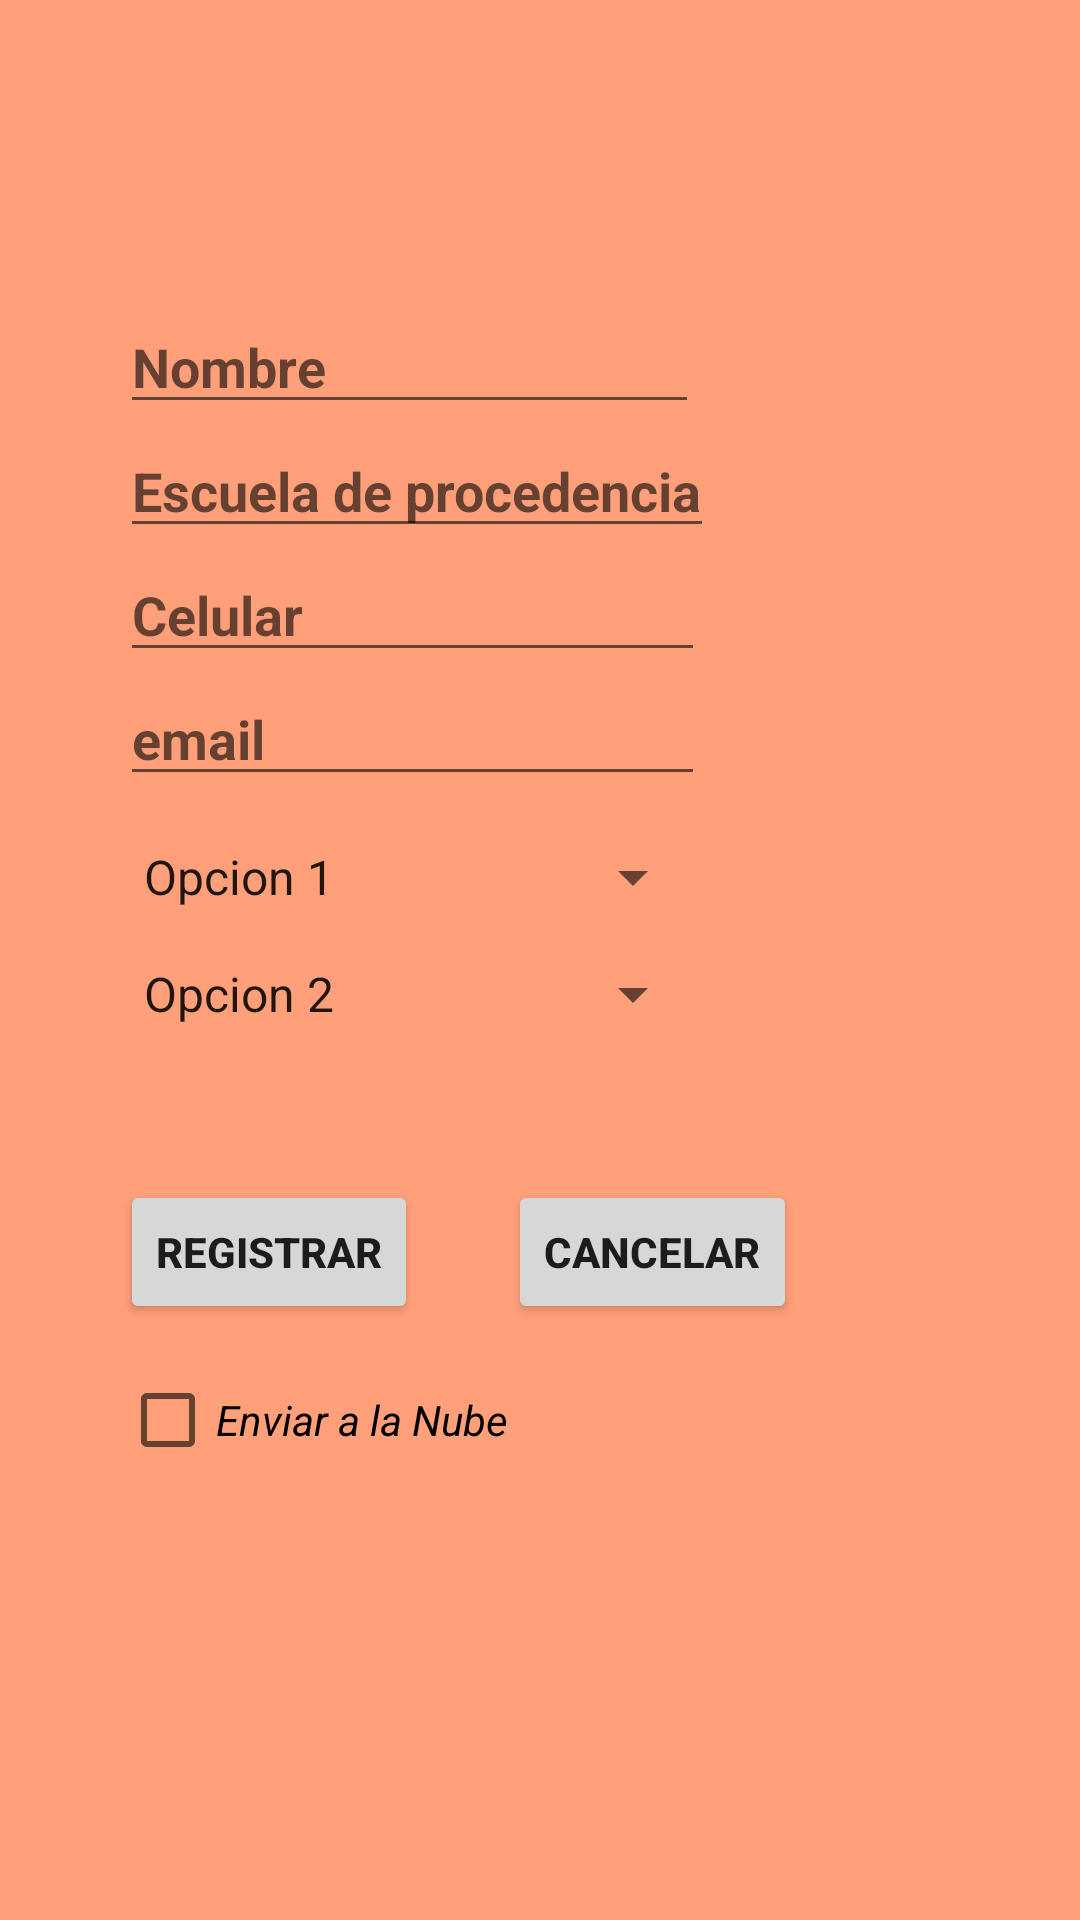

Layout XML and referenced resources for this Android screen:
<!-- AndroidManifest.xml: application theme Theme.LADM_Practica1_BaseDeDatosMixta -->
<!-- res/layout/formulario_postulante.xml -->
<?xml version="1.0" encoding="utf-8"?>
<RelativeLayout xmlns:android="http://schemas.android.com/apk/res/android"
    xmlns:app="http://schemas.android.com/apk/res-auto"
    xmlns:tools="http://schemas.android.com/tools"
    android:layout_width="match_parent"
    android:layout_height="match_parent"
    android:background="#FFA07A"
    tools:context=".FormularioPostulante">

    <ImageView
        android:layout_width="150dp"
        android:layout_height="150dp"
        android:layout_alignParentEnd="true"
        android:contentDescription="Imagen del ITTEPIC"
        app:srcCompat="@drawable/ittepic" />

    <EditText
        android:id="@+id/nombre"
        android:layout_width="193dp"
        android:layout_height="wrap_content"
        android:layout_marginStart="40dp"
        android:layout_marginTop="100dp"
        android:autofillHints="name"
        android:hint="Nombre"
        android:inputType="textPersonName"
        android:textStyle="bold" />

    <EditText
        android:id="@+id/procedencia"
        android:layout_width="wrap_content"
        android:layout_height="wrap_content"
        android:layout_below="@id/nombre"
        android:layout_marginStart="40dp"
        android:autofillHints="name"
        android:hint="Escuela de procedencia"
        android:inputType="text"
        android:textStyle="bold" />

    <EditText
        android:id="@+id/celular"
        android:layout_width="195dp"
        android:layout_height="wrap_content"
        android:layout_below="@+id/procedencia"
        android:layout_marginStart="40dp"
        android:autofillHints="phone"
        android:hint="Celular"
        android:inputType="phone"
        android:textStyle="bold" />

    <EditText
        android:id="@+id/inputEmail"
        android:layout_width="195dp"
        android:layout_height="wrap_content"
        android:layout_below="@+id/celular"
        android:layout_marginStart="40dp"
        android:autofillHints="emailAddress"
        android:hint="email"
        android:inputType="textEmailAddress"
        android:textStyle="bold" />


    <Spinner
        android:id="@+id/carrera1"
        android:layout_width="195dp"
        android:layout_height="wrap_content"
        android:layout_below="@+id/inputEmail"
        android:layout_marginStart="40dp"
        android:layout_marginTop="15dp"
        android:ellipsize="marquee"
        android:entries="@array/CARRERAS1"
        android:textColor="#aa66cc"
        android:textStyle="bold" />

    <Spinner
        android:id="@+id/carrera2"
        android:layout_width="195dp"
        android:layout_height="wrap_content"
        android:layout_below="@+id/carrera1"
        android:layout_centerVertical="true"
        android:layout_marginStart="40dp"
        android:layout_marginTop="15dp"
        android:ellipsize="marquee"
        android:entries="@array/CARRERAS2"
        android:hint="Carrera 2"
        android:textColor="#aa66cc"
        android:textStyle="bold" />

    <Button
        android:id="@+id/btnRegistrar"
        android:layout_width="wrap_content"
        android:layout_height="wrap_content"
        android:layout_below="@id/carrera2"
        android:layout_marginStart="40dp"
        android:layout_marginTop="50dp"
        android:text="REGISTRAR"
        android:textStyle="bold" />
    <Button
        android:layout_width="wrap_content"
        android:layout_height="wrap_content"
        android:id="@+id/cancelar"
        android:layout_below="@id/carrera2"
        android:layout_toEndOf="@+id/btnRegistrar"
        android:layout_marginTop="50dp"
        android:layout_marginStart="30dp"
        android:textStyle="bold"
        android:text="CANCELAR" />

    <CheckBox
        android:id="@+id/checkValidarNube"
        android:layout_width="wrap_content"
        android:layout_height="wrap_content"
        android:layout_below="@+id/btnRegistrar"
        android:layout_marginLeft="40dp"
        android:layout_marginTop="8dp"
        android:text="Enviar a la Nube"
        android:textStyle="italic" />

    <TextView
        android:layout_width="wrap_content"
        android:layout_height="wrap_content"
        android:layout_below="@+id/checkValidarNube"
        android:layout_marginStart="40dp"
        android:layout_marginTop="180dp"
        android:text="@string/alumnos" />
</RelativeLayout>
<!-- resources referenced by this layout -->
<resources>
  <string-array name="CARRERAS1">
          <item>Opcion 1</item>
          <item>ARQUITECTURA</item>
          <item>IBQ</item>
          <item>IC</item>
          <item>IE</item>
          <item>IGE</item>
          <item>II</item>
          <item>IM</item>
          <item>IQ</item>
          <item>ISC</item>
          <item>ITIC</item>
          <item>LA</item>
      </string-array>
  <string-array name="CARRERAS2">
          <item>Opcion 2</item>
          <item>ARQUITECTURA</item>
          <item>IBQ</item>
          <item>IC</item>
          <item>IE</item>
          <item>IGE</item>
          <item>II</item>
          <item>IM</item>
          <item>IQ</item>
          <item>ISC</item>
          <item>ITIC</item>
          <item>LA</item>
      </string-array>
  <string name="alumnos">Alumnos: Juan Mata with Jazmin Ochoa</string>
  <style name="Theme.LADM_Practica1_BaseDeDatosMixta" parent="Theme.MaterialComponents.DayNight.DarkActionBar">
          
          <item name="colorPrimary">@color/purple_500</item>
          <item name="colorPrimaryVariant">@color/purple_700</item>
          <item name="colorOnPrimary">@color/white</item>
          
          <item name="colorSecondary">@color/teal_200</item>
          <item name="colorSecondaryVariant">@color/teal_700</item>
          <item name="colorOnSecondary">@color/black</item>
          
          <item name="android:statusBarColor" tools:targetApi="l">?attr/colorPrimaryVariant</item>
          
      </style>
  <!-- not gathered from this repository: default colours our renderer supplied (Android Studio template values) -->
  <color name="purple_500">#FF6200EE</color>
  <color name="purple_700">#FF3700B3</color>
  <color name="teal_200">#FF03DAC5</color>
  <color name="teal_700">#FF018786</color>
  <color name="black">#FF000000</color>
  <color name="white">#FFFFFFFF</color>
</resources>
